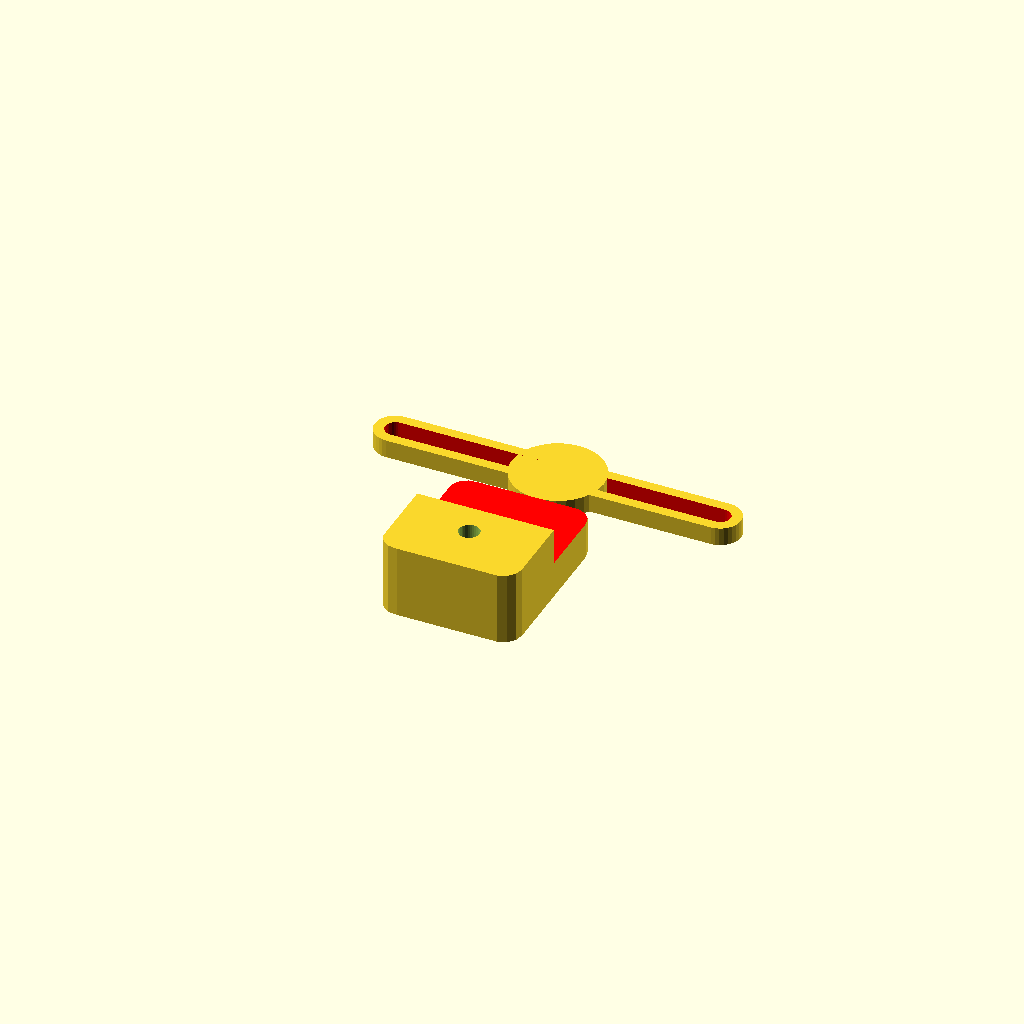
Cell 1 — every parameter at its default value.
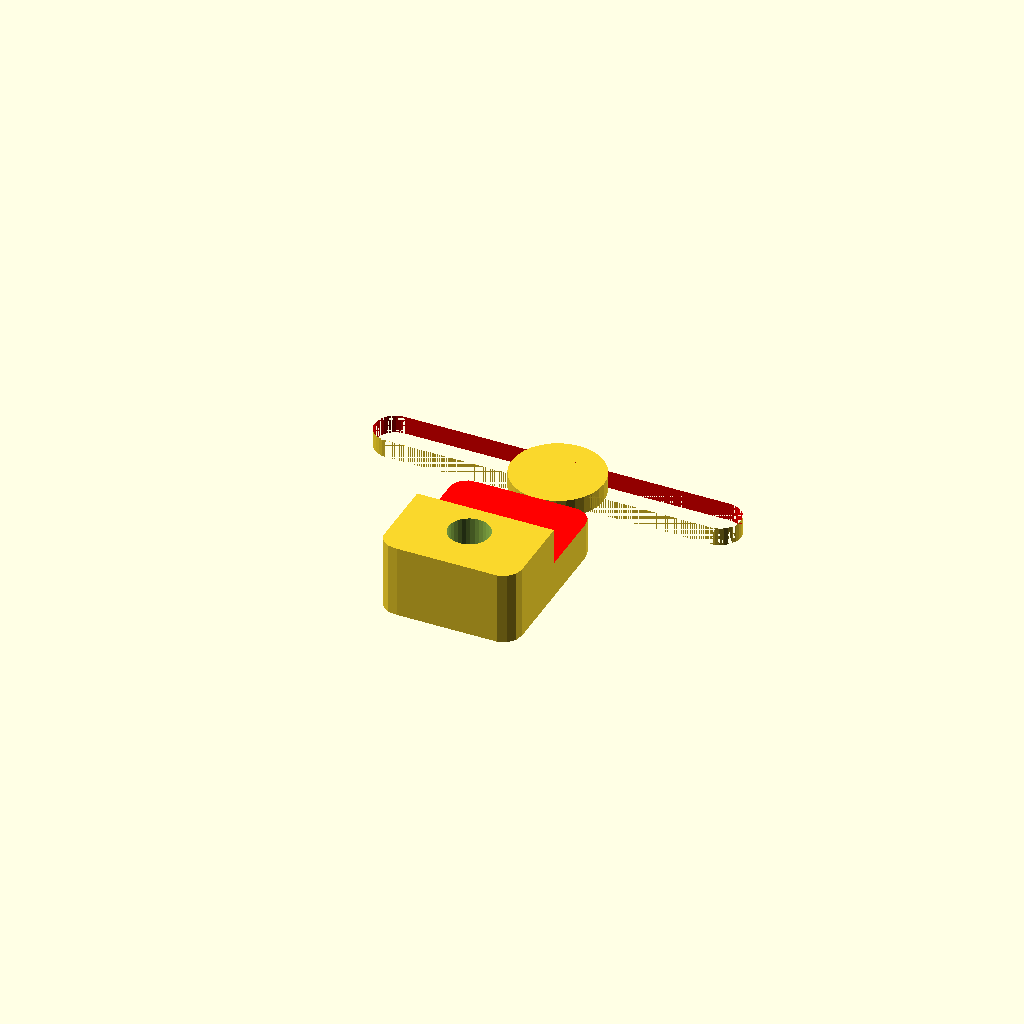
Cell 2: d_screw_m4 = 9 (everything else at default).
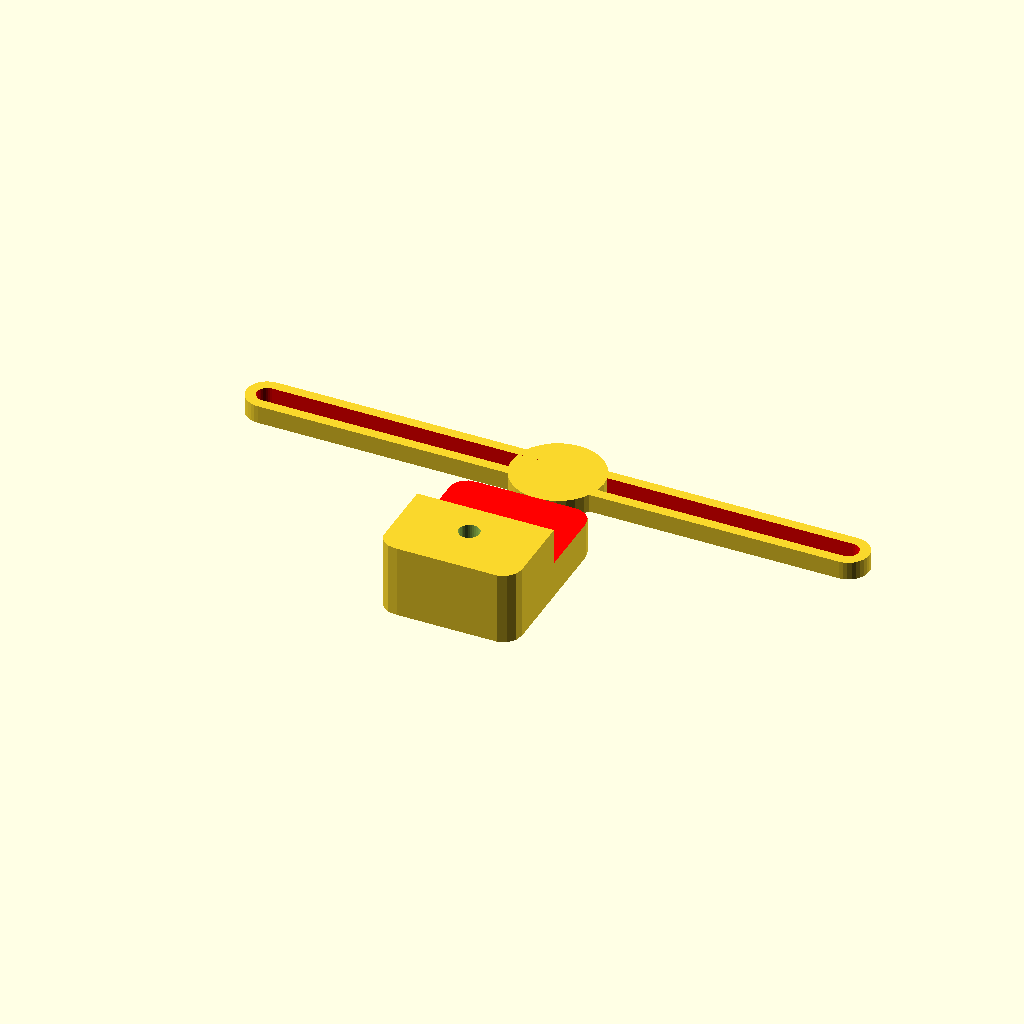
Cell 3: the same model with width_phone = 112.
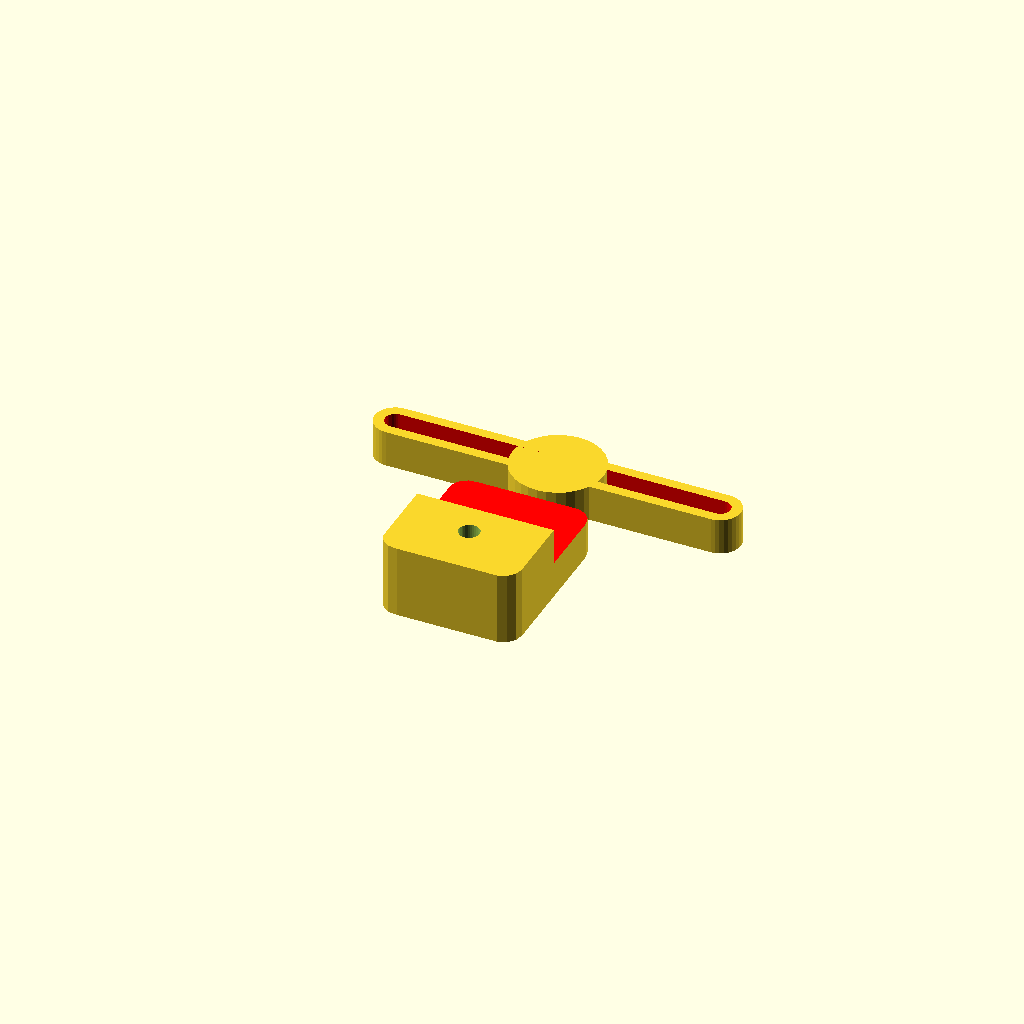
Cell 4: thikness_holder = 8 (everything else at default).
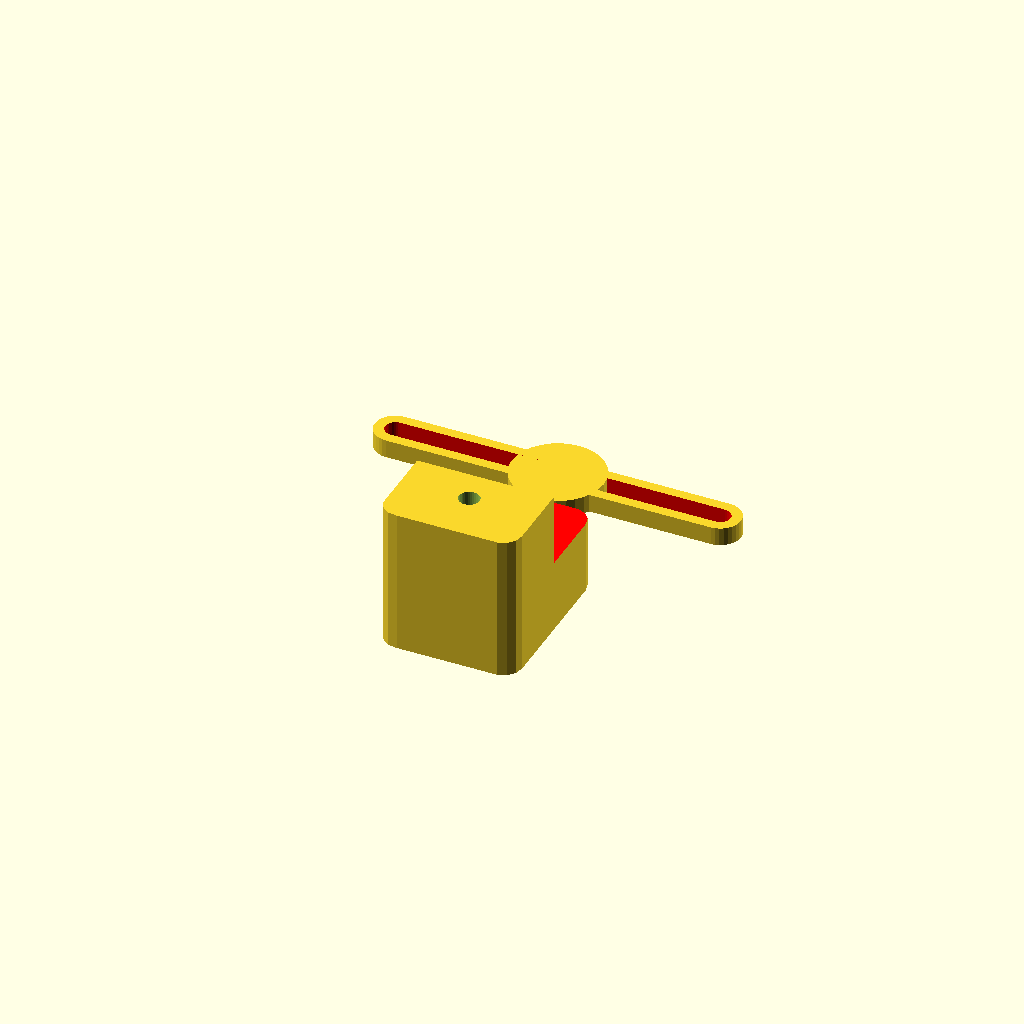
Cell 5 — thikness_phone set to 16, the other parameters unchanged.
All cells are drawn from one camera (rotation 55°, 0°, 25°, orthographic, colour scheme Cornfield), so only the parameter changes between them.
Source of the model, holder.scad:
len_phone = 145;
d_screw_m4 = 4.5;
width_phone = 56;
thikness_holder = 4;
thikness_phone = 8;
append = 15;
corner_round = 8;
w_grip = 30;

//holder_set();
//vertical_block(len_phone);

test_print_holder();

module test_print_holder() {
    translate([0, -24, 6])
    grip();
    horizontal_block(len_block=width_phone, offset_vertical=10);
}


module grip() {
    difference() {
        grip_base();
        
        color("red")
        translate([0, w_grip/2, thikness_phone])
        cube([w_grip+1, w_grip, 2*thikness_phone], center=true);
        
        translate([0, -w_grip/4, 0])
        cylinder(d=d_screw_m4, 3*thikness_phone, center=true, $fn=32);
    }
}


module grip_base() {
    hull() {
        translate([w_grip/2-corner_round/2, -w_grip/2, 0])
        cylinder(d=corner_round, 2*thikness_phone, center=true);
        
        translate([-w_grip/2+corner_round/2, -w_grip/2, 0])
        cylinder(d=corner_round, 2*thikness_phone, center=true);
        
        translate([w_grip/2-corner_round/2, w_grip/2, 0])
        cylinder(d=corner_round, 2*thikness_phone, center=true);
        
        translate([-w_grip/2+corner_round/2, w_grip/2, 0])
        cylinder(d=corner_round, 2*thikness_phone, center=true);
    }
}


module horizontal_block(len_block, offset_vertical) {
    len_block = len_block + append;
    
    translate([0, offset_vertical, 0])
    cylinder(d=20, h=thikness_holder, center=true, $fn=32);
    
    difference() {
        hull() {
            translate([len_block/2, offset_vertical, 0])
            cylinder(d=9, h=thikness_holder, center=true, $fn=32);
            
            translate([-len_block/2, offset_vertical, 0])
            cylinder(d=9, h=thikness_holder, center=true, $fn=32);
        }
        color("red")
        hull() {
            translate([len_block/2, offset_vertical, 0])
            cylinder(d=d_screw_m4, h=thikness_holder+2, center=true, $fn=32);
            
            translate([-len_block/2, offset_vertical, 0])
            cylinder(d=d_screw_m4, h=thikness_holder+2, center=true, $fn=32);
        }
    }
}


module vertical_block(len_block) {
    len_block = len_block + append;
    
        difference() {
            hull() {
                //translate([0, -len_phone/2, 0])
                translate([0, -len_block/2, 0])
                cylinder(d=9, h=thikness_holder, center=true, $fn=32);
                
                //translate([0, -len_phone/2, 0])
                translate([0, len_block/2, 0])
                cylinder(d=9, h=thikness_holder, center=true, $fn=32);
            }
            color("red")
            hull() {
                //translate([0, -len_phone/2, 0])
                translate([0, -len_block/2, 0])
                cylinder(d=d_screw_m4, h=thikness_holder+2, center=true, $fn=32);
                
                //translate([0, -len_phone/2, 0])
                translate([0, len_block/2, 0])
                cylinder(d=d_screw_m4, h=thikness_holder+2, center=true, $fn=32);
        }
    }
}


module holder_set() {
    holder_base();
    
    translate([0, -len_phone/2, thikness_phone+thikness_holder/2+1])
    rotate([0, 180, 0])
    grip();
    
    translate([0, len_phone/2, thikness_phone+thikness_holder/2])
    rotate([0, 180, 180])
    grip();
    
    translate([width_phone/2, 10, thikness_phone+thikness_holder/2])
    rotate([0, 180, 90])
    grip();
    
    translate([-width_phone/2, 10, thikness_phone+thikness_holder/2])
    rotate([0, 180, -90])
    grip();
}


module holder_base() {
    horizontal_block(len_block=width_phone, offset_vertical=10);
    vertical_block(len_block=len_phone);
}
Customizer parameters (derived from the source; name, type, default, range or options):
len_phone: number, default 145
d_screw_m4: number, default 4.5
width_phone: number, default 56
thikness_holder: number, default 4
thikness_phone: number, default 8
append: number, default 15
corner_round: number, default 8
w_grip: number, default 30
